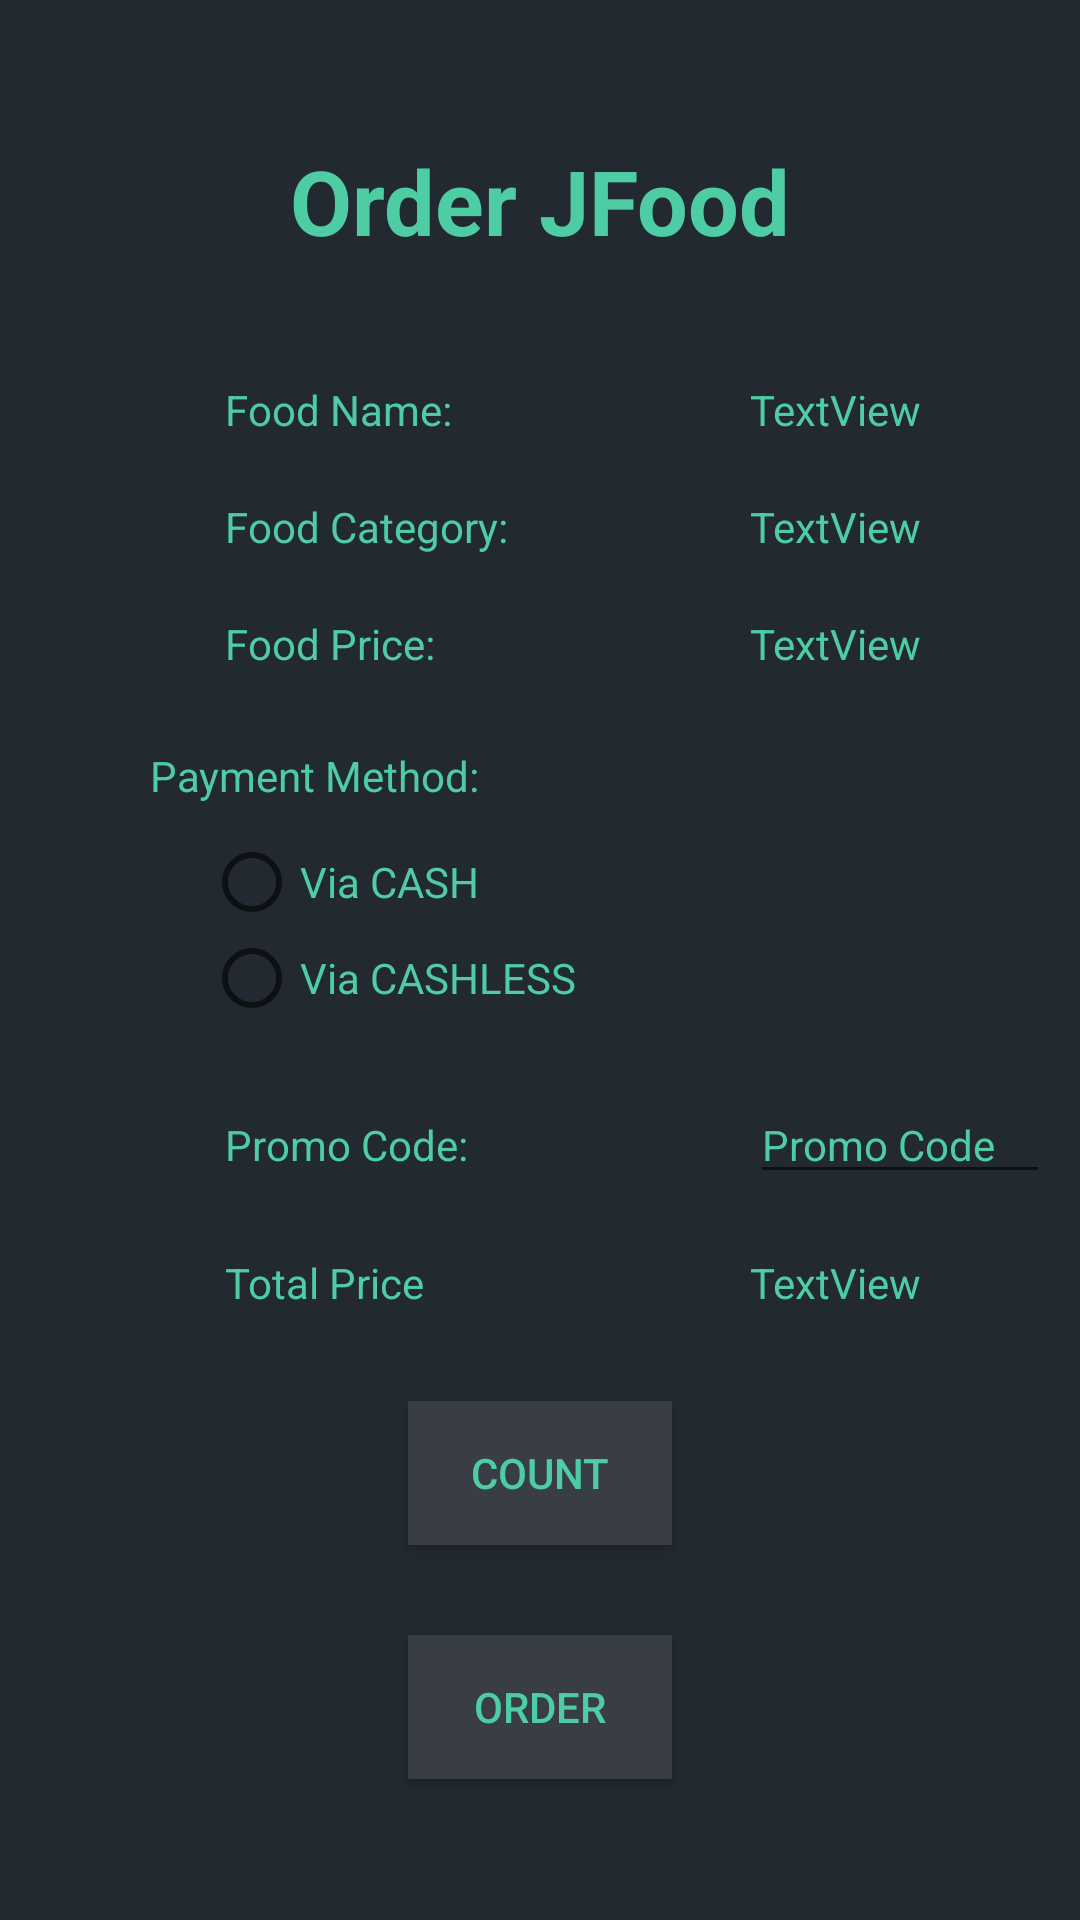

Android layout source for this screen:
<!-- AndroidManifest.xml: application theme AppTheme -->
<!-- res/layout/activity_buat_pesanan.xml -->
<?xml version="1.0" encoding="utf-8"?>
<LinearLayout xmlns:android="http://schemas.android.com/apk/res/android"
    xmlns:app="http://schemas.android.com/apk/res-auto"
    xmlns:tools="http://schemas.android.com/tools"
    android:layout_width="match_parent"
    android:layout_height="match_parent"
    tools:context=".activity.BuatPesananActivity"
    android:gravity="center"
    android:orientation="vertical"
    android:background="#232931">

    <TextView
        android:id="@+id/pesanan"
        android:text="Order JFood"
        android:layout_width="match_parent"
        android:layout_height="wrap_content"
        android:layout_marginBottom="30dp"
        android:textAllCaps="false"
        android:textSize="30sp"
        android:textColor="#4ecca3"
        android:textStyle="bold"
        android:textAlignment="center"/>

    <LinearLayout
        android:layout_width="match_parent"
        android:layout_height="wrap_content"
        android:orientation="horizontal">
        <TextView
            android:id="@+id/staticFoodName"
            android:layout_width="100dp"
            android:layout_height="wrap_content"
            android:layout_marginStart="75dp"
            android:layout_marginTop="10dp"
            android:layout_marginBottom="10dp"
            android:textColor="#4ecca3"
            android:text="Food Name:"/>
        <TextView
            android:id="@+id/food_name"
            android:layout_width="100dp"
            android:layout_height="wrap_content"
            android:layout_marginStart="75dp"
            android:layout_marginTop="10dp"
            android:layout_marginBottom="10dp"
            android:textColor="#4ecca3"
            android:text="TextView"/>
    </LinearLayout>

    <LinearLayout
        android:layout_width="match_parent"
        android:layout_height="wrap_content"
        android:orientation="horizontal">
        <TextView
            android:id="@+id/staticCategory"
            android:layout_width="100dp"
            android:layout_height="wrap_content"
            android:layout_marginStart="75dp"
            android:layout_marginTop="10dp"
            android:layout_marginBottom="10dp"
            android:textColor="#4ecca3"
            android:text="Food Category:"/>
        <TextView
            android:id="@+id/food_category"
            android:layout_width="100dp"
            android:layout_height="wrap_content"
            android:layout_marginStart="75dp"
            android:layout_marginTop="10dp"
            android:layout_marginBottom="10dp"
            android:textColor="#4ecca3"
            android:text="TextView" />
    </LinearLayout>

    <LinearLayout
        android:layout_width="match_parent"
        android:layout_height="wrap_content"
        android:orientation="horizontal">
        <TextView
            android:id="@+id/staticPrice"
            android:layout_width="100dp"
            android:layout_height="wrap_content"
            android:layout_marginStart="75dp"
            android:layout_marginTop="10dp"
            android:layout_marginBottom="10dp"
            android:textColor="#4ecca3"
            android:text="Food Price:" />
        <TextView
            android:id="@+id/food_price"
            android:layout_width="100dp"
            android:layout_height="wrap_content"
            android:layout_marginStart="75dp"
            android:layout_marginTop="10dp"
            android:layout_marginBottom="10dp"
            android:textColor="#4ecca3"
            android:text="TextView" />
    </LinearLayout>

    <TextView
        android:id="@+id/staticPayMethod"
        android:layout_width="wrap_content"
        android:layout_height="wrap_content"
        android:layout_marginEnd="75dp"
        android:layout_marginTop="15dp"
        android:textColor="#4ecca3"
        android:text="Payment Method:"/>

    <RadioGroup
        android:id="@+id/radioGroup"
        android:layout_width="wrap_content"
        android:layout_height="wrap_content"
        android:layout_marginEnd="50dp"
        android:layout_marginTop="10dp">

        <RadioButton
            android:id="@+id/cash"
            android:layout_width="wrap_content"
            android:layout_height="wrap_content"
            android:textColor="#4ecca3"
            android:text="Via CASH" />

        <RadioButton
            android:id="@+id/cashless"
            android:layout_width="wrap_content"
            android:layout_height="wrap_content"
            android:textColor="#4ecca3"
            android:text="Via CASHLESS" />
    </RadioGroup>

    <LinearLayout
        android:layout_width="match_parent"
        android:layout_height="wrap_content"
        android:orientation="horizontal">
        <TextView
            android:id="@+id/textCode"
            android:layout_width="100dp"
            android:layout_height="wrap_content"
            android:layout_marginStart="75dp"
            android:layout_marginTop="20dp"
            android:textColor="#4ecca3"
            android:text="Promo Code:" />

        <EditText
            android:id="@+id/promo_code"
            android:layout_width="100dp"
            android:layout_height="wrap_content"
            android:layout_marginStart="75dp"
            android:layout_marginTop="20dp"
            android:ems="10"
            android:hint="Promo Code"
            android:inputType="textPersonName"
            android:textColor="#4ecca3"
            android:textColorHint="#4ecca3"
            android:textSize="14sp"/>
    </LinearLayout>

    <LinearLayout
        android:layout_width="match_parent"
        android:layout_height="wrap_content"
        android:orientation="horizontal">
        <TextView
            android:id="@+id/staticTotalPrice"
            android:layout_width="100dp"
            android:layout_height="wrap_content"
            android:layout_marginStart="75dp"
            android:layout_marginTop="20dp"
            android:textColor="#4ecca3"
            android:text="Total Price"/>

        <TextView
            android:id="@+id/total_price"
            android:layout_width="100dp"
            android:layout_height="wrap_content"
            android:layout_marginStart="75dp"
            android:layout_marginTop="20dp"
            android:textColor="#4ecca3"
            android:text="TextView"/>
    </LinearLayout>

    <Button
        android:id="@+id/hitung"
        android:layout_width="wrap_content"
        android:layout_height="wrap_content"
        android:layout_marginTop="30dp"
        android:background="#393e46"
        android:textColor="#4ecca3"
        android:clickable="true"
        android:text="Count"/>

    <Button
        android:id="@+id/pesan"
        android:layout_width="wrap_content"
        android:layout_height="wrap_content"
        android:layout_marginTop="30dp"
        android:background="#393e46"
        android:textColor="#4ecca3"
        android:clickable="true"
        android:text="Order"/>

</LinearLayout>
<!-- resources referenced by this layout -->
<resources>
  <style name="AppTheme" parent="Theme.AppCompat.Light">
          
          <item name="colorPrimary">@color/basilBackground</item>
          <item name="colorPrimaryDark">@color/basilBackgroundDark</item>
          <item name="colorAccent">@color/basilSecondary800</item>
          <item name="android:textColor">@color/basilPrimary500</item>
          <item name="android:actionMenuTextColor">@color/basilPrimary800</item>
          <item name="android:textColorPrimary">@color/basilPrimary800</item>
          <item name="android:titleTextAppearance">@style/ActionBar</item>
          <item name="android:windowActivityTransitions">true</item>
      </style>
  <color name="basilBackground">#FFFBE6</color>
  <color name="basilBackgroundDark">#d6d0ae</color>
  <color name="basilSecondary800">#FD5523</color>
  <color name="basilPrimary500">#37966F</color>
  <color name="basilPrimary800">#356859</color>
  <style name="ActionBar" parent="android:TextAppearance">
          <item name="fontFamily">@font/lekton_bold</item>
      </style>
</resources>
